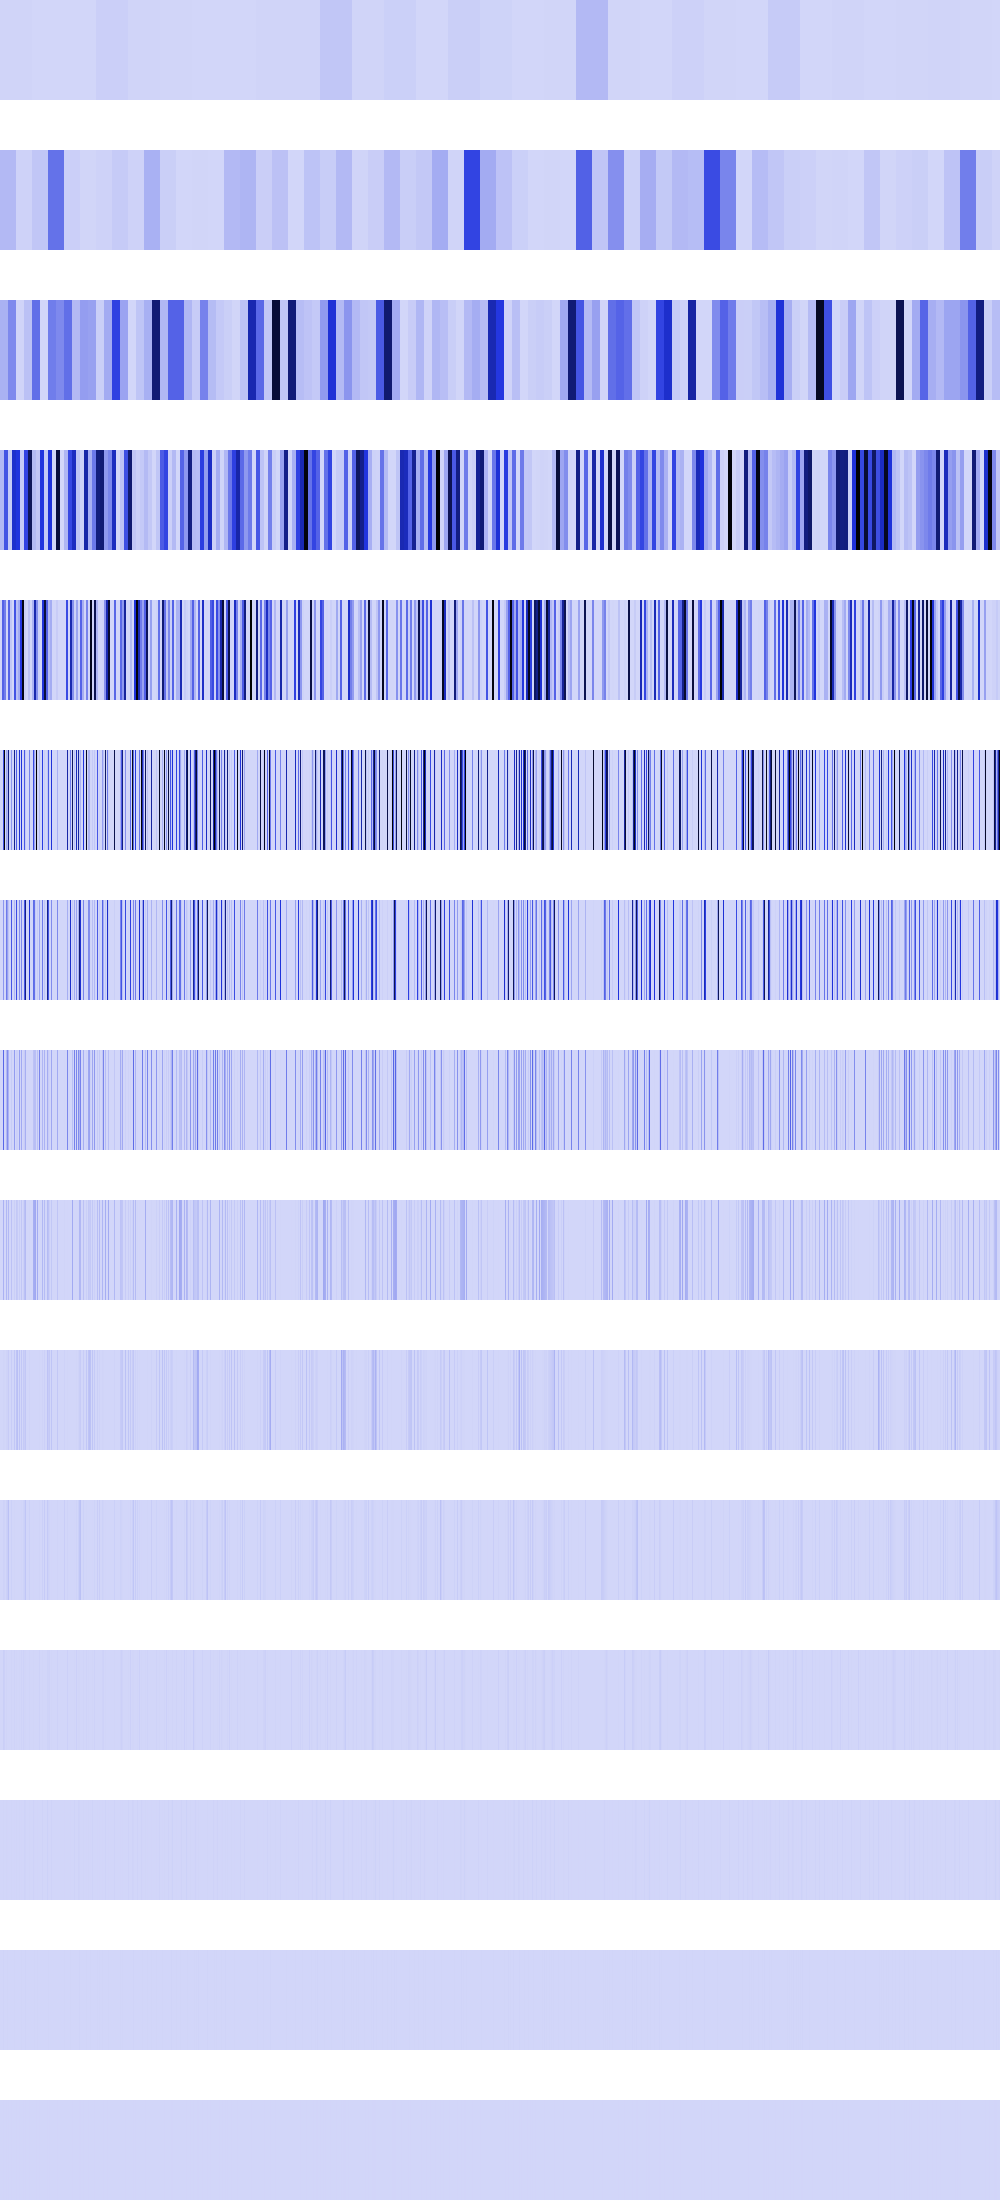

Source data for this figure (header and first rows):
5354543, 5354543, 5354543, 5354543, 5354543, 5354543, 5354543, 5354543, 5354543, 5354543, 5354543, 5354543, 5354543, 5354543, 5354543, 5354543, 5354543, 5354543, 5354543, 5354543, 5354543, 5354543, 5354543, 5354543
84639760, 84639760, 84639760, 84639760, 84639760, 84639760, 84639760, 84639760, 84639760, 84639760, 84639760, 84639760, 84639760, 84639760, 84639760, 84639760, 11806037, 11806037, 11806037, 11806037, 11806037, 11806037, 11806037, 11806037
106832032, 106832032, 106832032, 106832032, 106832032, 106832032, 106832032, 106832032, 224759392, 224759392, 224759392, 224759392, 224759392, 224759392, 224759392, 224759392, 5419532, 5419532, 5419532, 5419532, 5419532, 5419532, 5419532, 5419532
84639760, 84639760, 84639760, 84639760, 381651616, 381651616, 381651616, 381651616, 33546752, 33546752, 33546752, 33546752, 526424224, 526424224, 526424224, 526424224, 480484096, 480484096, 480484096, 480484096, 34856992, 34856992, 34856992, 34856992
0, 0, 338559040, 338559040, 260112384, 260112384, 1557504, 1557504, 338559040, 338559040, 46457204, 46457204, 0, 0, 386040544, 386040544, 68690176, 68690176, 129048712, 129048712, 470712928, 470712928, 1026044480, 1026044480
0, 0, 0, 386040544, 1040449536, 0, 134187008, 82591744, 712245632, 0, 0, 185828816, 0, 0, 688527616, 0, 346850080, 4194304, 0, 516194848, 0, 490349312, 0, 2166784
0, 0, 0, 188391424, 524288, 0, 268378112, 165183488, 53223424, 0, 0, 371660608, 0, 0, 85229568, 0, 400102784, 8388608, 0, 201924608, 0, 225738752, 0, 4333568
0, 0, 0, 326451200, 1048576, 0, 92160000, 212926464, 106446848, 0, 0, 30294016, 0, 0, 170459136, 0, 20070400, 16777216, 0, 160579584, 0, 132710400, 0, 8667136
0, 0, 0, 107642880, 2097152, 0, 92045312, 6422528, 87064576, 0, 0, 60588032, 0, 0, 22151168, 0, 40140800, 33554432, 0, 27557888, 0, 47316992, 0, 17334272
0, 0, 0, 5570560, 4194304, 0, 7929856, 12845056, 31522816, 0, 0, 28901376, 0, 0, 44302336, 0, 55115776, 67108864, 0, 55115776, 0, 44302336, 0, 34668544
0, 0, 0, 11141120, 8388608, 0, 15859712, 25690112, 63045632, 0, 0, 15859712, 0, 0, 4718592, 0, 1179648, 0, 0, 1179648, 0, 4718592, 0, 10616832
0, 0, 0, 22282240, 16777216, 0, 6553600, 1048576, 262144, 0, 0, 6553600, 0, 0, 9437184, 0, 2359296, 0, 0, 2359296, 0, 9437184, 0, 12845056
0, 0, 0, 2621440, 0, 0, 4718592, 2097152, 524288, 0, 0, 4718592, 0, 0, 2097152, 0, 4718592, 0, 0, 4718592, 0, 2097152, 0, 524288
0, 0, 0, 5242880, 0, 0, 1048576, 4194304, 1048576, 0, 0, 1048576, 0, 0, 4194304, 0, 1048576, 0, 0, 1048576, 0, 4194304, 0, 1048576
0, 0, 0, 2097152, 0, 0, 2097152, 0, 2097152, 0, 0, 2097152, 0, 0, 0, 0, 2097152, 0, 0, 2097152, 0, 0, 0, 2097152
